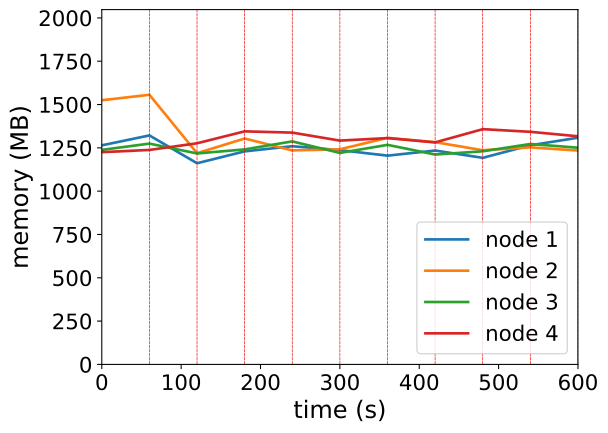

The file beside this chart, header and first rows:
timestamp, ppgcc-m02_pod_amount, ppgcc-m02_memory, ppgcc-m02_cpu, ppgcc-m03_pod_amount, ppgcc-m03_memory, ppgcc-m03_cpu, ppgcc-m04_pod_amount, ppgcc-m04_memory, ppgcc-m04_cpu, ppgcc-m05_pod_amount, ppgcc-m05_memory, ppgcc-m05_cpu
0, 5, 1294792, 572248772, 5, 1561376, 1206285472, 5, 1267976, 516732186, 5, 1254572, 211372092
60, 5, 1353532, 571219522, 5, 1593716, 1253169348, 5, 1305068, 532084706, 5, 1267640, 166498114
120, 4, 1189060, 723395754, 5, 1248404, 1043609895, 5, 1246856, 613619715, 6, 1306976, 480907015
180, 5, 1259188, 708086852, 5, 1335260, 735652475, 5, 1270824, 685923787, 5, 1377464, 698185246
240, 5, 1289680, 670497862, 5, 1264904, 682376843, 5, 1318080, 674283535, 5, 1370072, 707164887
300, 4, 1266580, 764761462, 5, 1271504, 621526749, 6, 1250100, 699616937, 5, 1322844, 726631587
360, 4, 1233976, 778068848, 5, 1339352, 749207289, 5, 1297752, 637301361, 6, 1337628, 647216024
420, 4, 1264204, 735584702, 4, 1313612, 782365503, 6, 1240596, 638047016, 6, 1312152, 663404182
480, 3, 1221040, 683322672, 5, 1265960, 795987507, 6, 1259604, 679783850, 6, 1390428, 718352170
540, 4, 1295224, 738174374, 5, 1282856, 691705235, 6, 1302768, 673736000, 5, 1374832, 670836018
600, 5, 1339972, 785511836, 5, 1264112, 679112472, 5, 1280856, 684119474, 5, 1348300, 601647501
